Image classification data set "satellite-image-classification" (summer-xrx/satellite-image-classification on GitHub). Class labels (10): beach, circular farmland, cloud, desert, forest, mountain, rectangular farmland, residential area, river, snow-covered mountain.

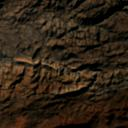
Label: mountain

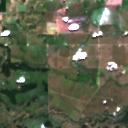
Label: rectangular farmland

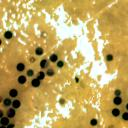
Label: circular farmland

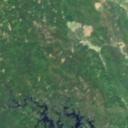
Label: forest

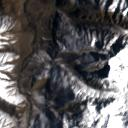
Label: snow-covered mountain

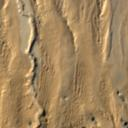
Label: desert
